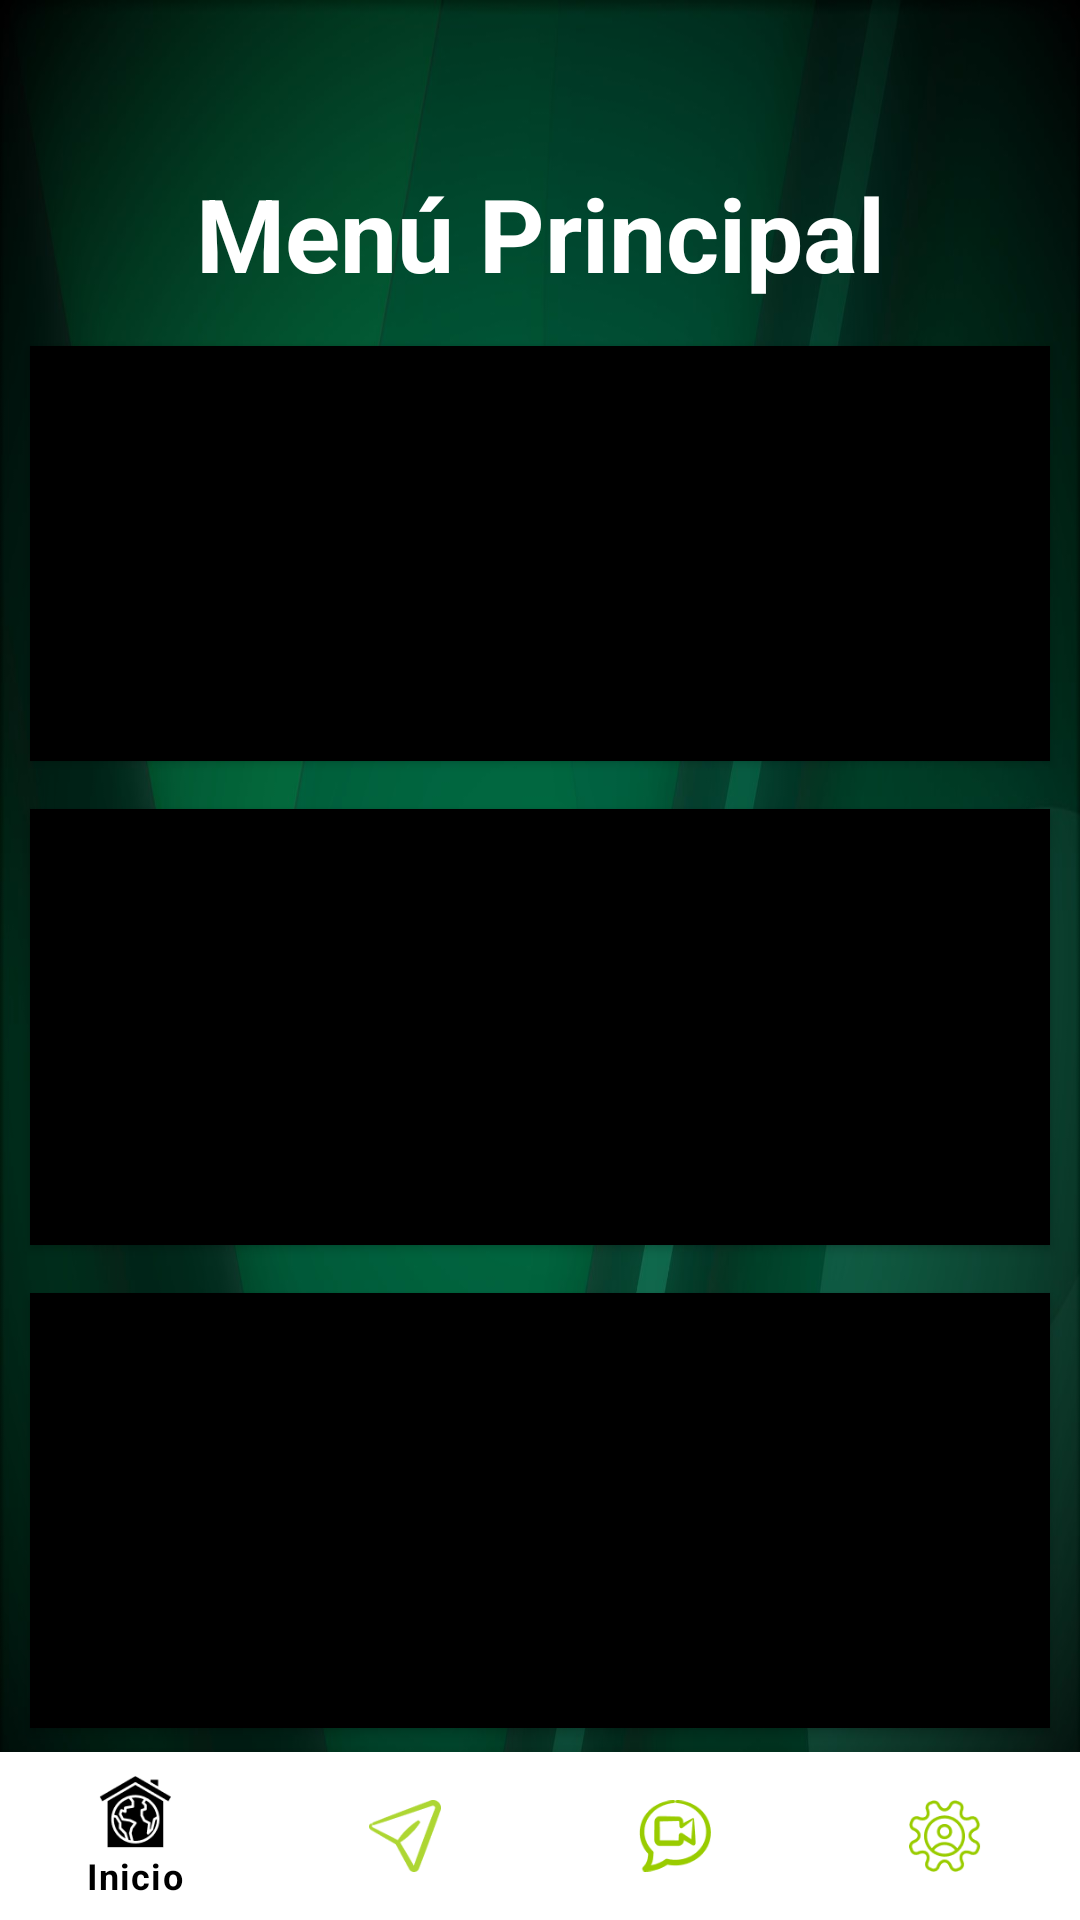

Produce the Android XML layout that renders to this screen, including the resource entries it uses.
<!-- AndroidManifest.xml: application theme Theme.LoginRegister -->
<!-- res/layout/activity_user_home.xml -->
<?xml version="1.0" encoding="utf-8"?>
<androidx.constraintlayout.widget.ConstraintLayout xmlns:android="http://schemas.android.com/apk/res/android"
    xmlns:app="http://schemas.android.com/apk/res-auto"
    xmlns:tools="http://schemas.android.com/tools"
    android:layout_width="match_parent"
    android:layout_height="match_parent"
    android:background="@drawable/_0bd2c4aaec549a68d590e27"
    tools:context=".UserHome">

    <LinearLayout
        android:id="@+id/MainLayout"
        android:layout_width="0dp"
        android:layout_height="0dp"
        android:layout_marginStart="5dp"
        android:layout_marginTop="15dp"
        android:layout_marginEnd="5dp"
        android:background="@color/bodyTextColor"
        android:orientation="vertical"
        app:layout_constraintBottom_toTopOf="@+id/bottom_navigation"
        app:layout_constraintEnd_toEndOf="parent"
        app:layout_constraintStart_toStartOf="parent"
        app:layout_constraintTop_toTopOf="parent">

        <TextView
            android:id="@+id/textView7"
            android:layout_width="match_parent"
            android:layout_height="wrap_content"
            android:layout_marginTop="40dp"
            android:gravity="center"
            android:text="@string/admin_home"
            android:textColor="@color/white"
            android:textSize="34sp"
            android:textStyle="bold" />

        <Button
            android:id="@+id/QueryButton"
            android:layout_width="match_parent"
            android:layout_height="match_parent"
            android:layout_marginStart="5dp"
            android:layout_marginTop="15dp"
            android:layout_marginEnd="5dp"
            android:layout_marginBottom="8dp"
            android:layout_weight="1"
            android:background="@color/design_default_color_on_secondary"
            android:backgroundTint="@color/black"
            android:text="@string/btn_query" />

        <Button
            android:id="@+id/RsButton"
            android:layout_width="match_parent"
            android:layout_height="match_parent"
            android:layout_marginStart="5dp"
            android:layout_marginTop="8dp"
            android:layout_marginEnd="5dp"
            android:layout_marginBottom="8dp"
            android:layout_weight="1"
            android:background="@color/design_default_color_on_secondary"
            android:backgroundTint="@color/black"
            android:text="@string/btn_reportuser" />

        <Button
            android:id="@+id/RdButton"
            android:layout_width="match_parent"
            android:layout_height="match_parent"
            android:layout_marginStart="5dp"
            android:layout_marginTop="8dp"
            android:layout_marginEnd="5dp"
            android:layout_marginBottom="8dp"
            android:layout_weight="1"
            android:background="@color/design_default_color_on_secondary"
            android:backgroundTint="@color/black"
            android:text="@string/btn_reportquery" />

    </LinearLayout>

    <com.google.android.material.bottomnavigation.BottomNavigationView
        android:id="@+id/bottom_navigation"
        android:layout_width="match_parent"
        android:layout_height="wrap_content"
        app:itemIconTint="@drawable/selector"
        app:itemTextColor="@drawable/selector"
        app:layout_constraintBottom_toBottomOf="parent"
        app:layout_constraintEnd_toEndOf="parent"
        app:menu="@menu/menu_navigation" />
</androidx.constraintlayout.widget.ConstraintLayout>
<!-- resources referenced by this layout -->
<resources>
  <color name="black">#FF000000</color>
  <color name="white">#FFFFFFFF</color>
  <!-- drawable _0bd2c4aaec549a68d590e27: jpg bitmap (drawable, 91994 bytes) -->
  <!-- drawable selector (drawable) -->
  <?xml version="1.0" encoding="utf-8"?>
  <selector xmlns:android="http://schemas.android.com/apk/res/android">
  
      <item
          android:state_selected="true"
          android:color="@android:color/black"
          />
      <item android:state_selected="false"
          android:color="@android:color/holo_green_light"
          />
  
  </selector>
  <string name="admin_home">Menú Principal</string>
  
  
      //Ajustes perfil
  <string name="btn_query">Consultar Estado</string>
  <string name="btn_reportquery">Reportes de Usuario (Dinámico)</string>
  <string name="btn_reportuser">Reportes de Usuario (Estático)</string>
  <style name="Theme.LoginRegister" parent="Theme.MaterialComponents.Light.DarkActionBar">
          
          <item name="colorPrimary">@color/lightgreen</item>
          <item name="colorPrimaryVariant">@color/lightgreen</item>
          <item name="colorOnPrimary">@color/white</item>
          
          <item name="colorSecondary">@color/teal_200</item>
          <item name="colorSecondaryVariant">@color/teal_700</item>
          <item name="colorOnSecondary">@color/black</item>
          
          <item name="android:statusBarColor" tools:targetApi="l">?attr/colorPrimaryVariant</item>
          
      </style>
  <color name="lightgreen">#608900</color>
  <color name="teal_200">#FF03DAC5</color>
  <color name="teal_700">#FF018786</color>
</resources>
